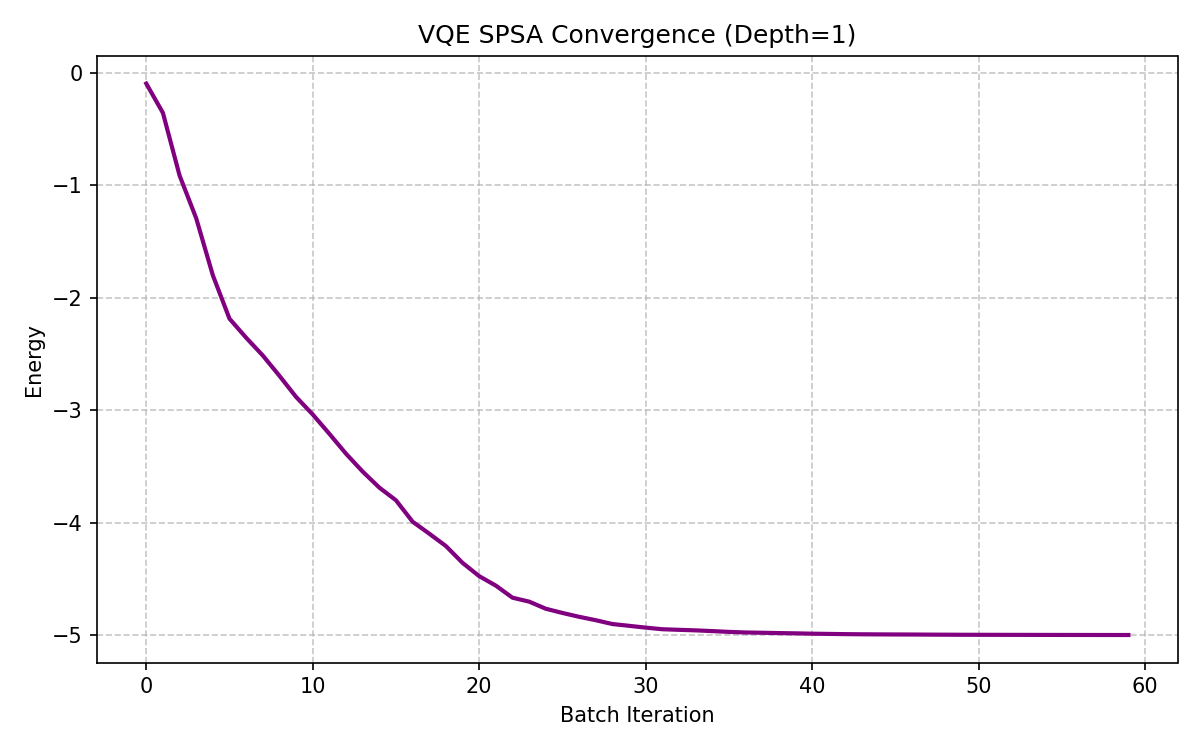

The file beside this chart, header and first rows:
Batch_Iteration, Energy
0, -0.09532
1, -0.3563
2, -0.9127
3, -1.294
4, -1.801
5, -2.187
6, -2.356
7, -2.514
8, -2.695
9, -2.882
10, -3.038
11, -3.21
12, -3.387
13, -3.546
14, -3.689
15, -3.801
16, -3.992
17, -4.098
18, -4.208
19, -4.358
20, -4.476
21, -4.56
22, -4.668
23, -4.703
24, -4.766
25, -4.803
26, -4.838
27, -4.868
28, -4.902
29, -4.918
30, -4.934
31, -4.948
32, -4.953
33, -4.958
34, -4.965
35, -4.972
36, -4.977
37, -4.979
38, -4.982
39, -4.985
40, -4.988
41, -4.99
42, -4.992
43, -4.993
44, -4.994
45, -4.995
46, -4.995
47, -4.996
48, -4.997
49, -4.997
50, -4.998
51, -4.998
52, -4.998
53, -4.998
54, -4.999
55, -4.999
56, -4.999
57, -4.999
58, -4.999
59, -5
